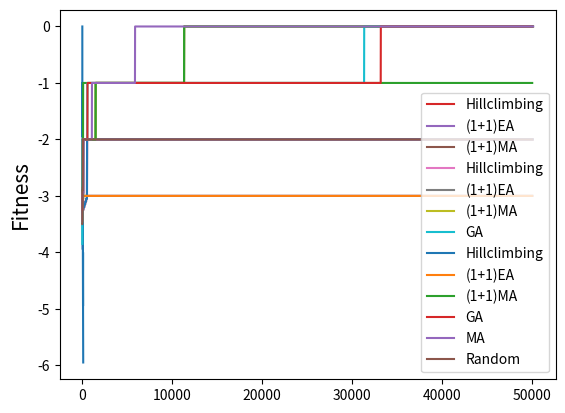

Python code for this plot: (Note: this script raises an exception after producing the figure.)
import random
import math
import matplotlib.pyplot as plt
import sys


# For presenting as slides
#plt.rcParams['figure.figsize'] = [12, 8]
#plt.rcParams.update({'font.size': 22})
#plt.rcParams['lines.linewidth'] = 3

w = 20

values = []
for z in range(0, 100):
    values.append(-math.ceil(z/w) - (z % w)/w)
plt.plot(values)

n = 100

class L(list):
    """
    A subclass of list that can accept additional attributes.
    Should be able to be used just like a regular list.
    """
    def __new__(self, *args, **kwargs):
        return super(L, self).__new__(self, args, kwargs)

    def __init__(self, *args, **kwargs):
        if len(args) == 1 and hasattr(args[0], '__iter__'):
            list.__init__(self, args[0])
        else:
            list.__init__(self, args)
        self.__dict__.update(kwargs)

    def __call__(self, **kwargs):
        self.__dict__.update(kwargs)
        return self

def get_random_solution():
    domain = [0,1]
    return L([random.choice(domain) for _ in range(n)])

fitness_values = []

def get_fitness(solution):
    if hasattr(solution, "fitness"):
        return solution.fitness
    
    z = len(solution) - sum(solution)
    fitness = -math.ceil(z/w) - (z % w)/w
    solution.fitness = fitness
    
    if not fitness_values:
        fitness_values.append(fitness)
    else: 
        fitness_values.append(max(fitness, fitness_values[-1]))
    return fitness

get_fitness(get_random_solution())

def get_neighbours(candidate):
    neighbours = []
    for pos in range(len(candidate)):
        copy = L(candidate[:])
        copy[pos] = 1 - copy[pos]
        neighbours.append(copy)
    return neighbours

max_steps = 50000

def hillclimbing_restart():
    fitness_values.clear()
    current = get_random_solution()
    best = L(current[:])
    best_fitness = get_fitness(current)

    while len(fitness_values) < max_steps:

        best_neighbour = None
        neighbour_fitness = -sys.maxsize
        for neighbour in get_neighbours(current):
            fitness = get_fitness(neighbour)

            if fitness > neighbour_fitness:
                best_neighbour = neighbour
                neighbour_fitness = fitness

        # Random restart if no neighbour is better
        if neighbour_fitness <= get_fitness(current):
            current = get_random_solution()
            neighbour_fitness = get_fitness(current)
        else:
            current = best_neighbour                        

        if neighbour_fitness > best_fitness:
            best = L(current[:])
            best_fitness = neighbour_fitness

    return best

hillclimbing_restart()
plt.plot(fitness_values)

def mutate(solution):
    P_mutate = 1/len(solution)
    mutated = L(solution[:])
    for position in range(len(solution)):
        if random.random() < P_mutate:
            mutated[position] = 1 - mutated[position]
    return mutated

def oneplusoneea():
    fitness_values.clear()
    current = get_random_solution()
    fitness = get_fitness(current)

    while len(fitness_values) < max_steps:
        candidate = mutate(current)
        candidate_fitness = get_fitness(candidate)
        if candidate_fitness >= fitness:
            fitness = candidate_fitness
            current = candidate

    return candidate

oneplusoneea()
plt.plot(fitness_values)

def hillclimbing(starting_point):

    current =  starting_point
    fitness = get_fitness(current)

    improved = True
    while improved and len(fitness_values) < max_steps:
        improved = False
        
        for neighbour in get_neighbours(current):
            neighbour_fitness = get_fitness(neighbour)

            if neighbour_fitness > fitness:
                current = neighbour
                fitness = neighbour_fitness
                improved = True
                break
        
    return current, fitness

def oneplusonema():
    fitness_values.clear()
    current = get_random_solution()
    fitness = get_fitness(current)

    while len(fitness_values) < max_steps:
        candidate = mutate(current)
        candidate, candidate_fitness = hillclimbing(candidate)
        if candidate_fitness >= fitness:
            fitness = candidate_fitness
            current = candidate

    return candidate

hillclimbing_restart()
hc_values = fitness_values[:]

oneplusoneea()
opo_values = fitness_values[:]

oneplusonema()
opoma_values = fitness_values[:]

plt.ylabel('Fitness', fontsize=15)
plt.plot(hc_values, label = "Hillclimbing")
plt.plot(opo_values, label = "(1+1)EA")
plt.plot(opoma_values, label = "(1+1)MA")
plt.legend()

configuration = {
    "P_xover": 0.7,
    "population_size": 20,
    "tournament_size": 2
}

def tournament_selection(population):
    # Make sure the sample isn't larger than the population
    candidates = random.sample(population, min(len(population), configuration["tournament_size"]))
    winner = max(candidates, key=lambda x: get_fitness(x))    
                
    return winner

def crossover(parent1, parent2):
    pos = random.randint(0, len(parent1))
    offspring1 = L(parent1[:pos] + parent2[pos:])
    offspring2 = L(parent2[:pos] + parent1[pos:])
    return offspring1, offspring2

def ga():
    fitness_values.clear()
    population = [get_random_solution() for _ in range(configuration["population_size"])]
    best_solution = max(population, key=lambda k: get_fitness(k))
    best_fitness = get_fitness(best_solution)

    while len(fitness_values) < max_steps:
        new_population = []

        while len(new_population) < len(population):
            parent1 = tournament_selection(population)
            parent2 = tournament_selection(population)

            if random.random() < configuration["P_xover"]:
                offspring1, offspring2 = crossover(parent1, parent2)
            else:
                offspring1, offspring2 = parent1, parent2

            offspring1 = mutate(offspring1)
            offspring2 = mutate(offspring2)

            new_population.append(offspring1)
            new_population.append(offspring2)

        population.clear()
        population.extend(new_population)

        best_solution = max(population, key=lambda k: get_fitness(k))
        best_fitness = get_fitness(best_solution)

    return best_solution

ga()
ga_values = fitness_values[:]

plt.ylabel('Fitness', fontsize=15)
plt.plot(hc_values, label = "Hillclimbing")
plt.plot(opo_values, label = "(1+1)EA")
plt.plot(opoma_values, label = "(1+1)MA")
plt.plot(ga_values, label = "GA")
plt.legend()

configuration["P_localsearch"] = 0.1

def ma():
    fitness_values.clear()
    population = [get_random_solution() for _ in range(configuration["population_size"])]
    best_solution = max(population, key=lambda k: get_fitness(k))
    best_fitness = get_fitness(best_solution)

    while len(fitness_values) < max_steps:
        new_population = []

        while len(new_population) < len(population):
            parent1 = tournament_selection(population)
            parent2 = tournament_selection(population)

            if random.random() < configuration["P_xover"]:
                offspring1, offspring2 = crossover(parent1, parent2)
            else:
                offspring1, offspring2 = parent1, parent2

            offspring1 = mutate(offspring1)
            offspring2 = mutate(offspring2)

            if random.random() < configuration["P_localsearch"]:
                offspring1, offspring1_fitness = hillclimbing(offspring1)
                offspring2, offspring2_fitness = hillclimbing(offspring2)

            new_population.append(offspring1)
            new_population.append(offspring2)

        population = new_population

        best_solution = max(population, key=lambda k: get_fitness(k))
        best_fitness = get_fitness(best_solution)

    return best_solution

def randomsearch():
    fitness_values.clear()
    best = get_random_solution()
    best_fitness = get_fitness(best)

    while len(fitness_values) < max_steps:
        candidate = get_random_solution()
        fitness = get_fitness(candidate)
        if fitness > best_fitness:
            best = candidate
            best_fitness = fitness

    return best

ga()
ga_values = fitness_values[:]

ma()
ma_values = fitness_values[:]

randomsearch()
random_values = fitness_values[:]

plt.ylabel('Fitness', fontsize=15)
plt.plot(hc_values, label = "Hillclimbing")
plt.plot(opo_values, label = "(1+1)EA")
plt.plot(opoma_values, label = "(1+1)MA")
plt.plot(ga_values, label = "GA")
plt.plot(ma_values, label = "MA")
plt.plot(random_values, label = "Random")
plt.legend()

from IPython.utils import io

def run_times(algorithm, repetitions):
    global fitness_values
    result = []
    for i in range(repetitions):
        with io.capture_output() as captured: 
            algorithm()
        result.append(fitness_values[-1])
    return result

fig, axes = plt.subplots(nrows=1, ncols=5, figsize=(18, 4))

num_plot = 0
for n in [100, 200, 300, 400, 500]:
    results = {
        "Standard GA"  : run_times(ga, 10),
        "MA"           : run_times(ma, 10)
    }
    axes[num_plot].boxplot(results.values())
    axes[num_plot].set_title(f"n = {n}")
    axes[num_plot].set_xticklabels(results.keys())
    num_plot += 1
plt.show()

hurdle_fitness = get_fitness

def get_fitness(solution):
    if hasattr(solution, "fitness"):
        return solution.fitness
    
    fitness = sum(solution)
    solution.fitness = fitness
    
    if not fitness_values:
        fitness_values.append(fitness)
    else:
        fitness_values.append(max(fitness, fitness_values[-1]))
    return fitness

onemax_fitness = get_fitness

fig, axes = plt.subplots(nrows=1, ncols=5, figsize=(18, 4))

num_plot = 0
for n in [100, 200, 300, 400, 500]:
    results = {
        "Standard GA"  : run_times(ga, 10),
        "MA"           : run_times(ma, 10)
    }
    axes[num_plot].boxplot(results.values())
    axes[num_plot].set_title(f"n = {n}")
    axes[num_plot].set_xticklabels(results.keys())
    num_plot += 1
plt.show()

# Restore 
get_fitness = hurdle_fitness
n = 100

configuration["emigration_size"] = 3

def emigrate(population):
    sorted_population = sorted(population, key=lambda k: get_fitness(k), reverse=True)
    return sorted_population[:configuration["emigration_size"]]

def immigrate(population, immigrants):
    population.sort(key=lambda k: get_fitness(k))
    for pos in range(len(immigrants)):
        population[pos] = immigrants[pos]
    return population

configuration["num_islands"] = 5
configuration["population_size"] = 50
configuration["island_size"] = configuration["population_size"] // configuration["num_islands"]

def evolution_step(population):
    new_population = []
    while len(new_population) < len(population):
        parent1 = tournament_selection(population)
        parent2 = tournament_selection(population)

        if random.random() < configuration["P_xover"]:
            offspring1, offspring2 = crossover(parent1, parent2)
        else:
            offspring1, offspring2 = parent1, parent2

        offspring1 = mutate(offspring1)
        offspring2 = mutate(offspring2)

        new_population.append(offspring1)
        new_population.append(offspring2)

    population.clear()
    population.extend(new_population)

    best_fitness = max([get_fitness(k) for k in population])
    return best_fitness

def parallel_ga():
    fitness_values.clear()
    islands = []
    for i in range(configuration["num_islands"]):
        islands.append([get_random_solution() for _ in range(configuration["island_size"])])

    best_solution = max([y for x in islands for y in x], key=lambda k: get_fitness(k))
    best_fitness = get_fitness(best_solution)

    while len(fitness_values) < max_steps:

        for i in range(configuration["num_islands"]):
            migrants = emigrate(islands[i])
            target = i + 1 if i < configuration["num_islands"] - 1 else 0
            immigrate(islands[target], migrants)

        # This could be actually parallelised:
        for i in range(configuration["num_islands"]):
            island_fitness = evolution_step(islands[i])
            if island_fitness > best_fitness:
                best_fitness = island_fitness

    best = max([y for x in islands for y in x], key=lambda k: get_fitness(k))
    return best

get_fitness = onemax_fitness
n = 500

ga()
values_ga = fitness_values[:]

parallel_ga()
values_pga = fitness_values[:]

plt.plot(values_ga, label="GA")
plt.plot(values_pga, label="Parallel GA")
plt.legend()

def sample(distribution):
    solution = []
    for p in distribution:
        if random.random() < p:
            solution.append(1)
        else:
            solution.append(0)

    return L(solution)

sample([0.5, 0.5, 0.5, 0.5, 0.5, 0.5, 0.5])

# Number of samples
# -> Selection pressure
configuration["num_samples"] = 2

# Learning rate ( 1 / N -- Hypothetical population size)
configuration["lambda"] = 0.005

def cga():
    fitness_values.clear()
    distribution = [0.5 for _ in range(n)]
    best_fitness = -sys.maxsize
    best_individual = None
    while len(fitness_values) < max_steps:
        candidates = [sample(distribution) for _ in range(configuration["num_samples"])]
        best  = max(candidates, key=lambda k: get_fitness(k))
        worst = min(candidates, key=lambda k: get_fitness(k))

        for i in range(n):
            distribution[i] = distribution[i] + configuration["lambda"] * (best[i] - worst[i])

        if get_fitness(best) > best_fitness:
            best_individual = best
            best_fitness = get_fitness(best)

    return best_individual        

cga()
cga_values = fitness_values[:]

ga()
ga_values = fitness_values[:]

ma()
ma_values = fitness_values[:]

randomsearch()
random_values = fitness_values[:]

plt.plot(ga_values, label = "GA")
plt.plot(ma_values, label = "MA")
plt.plot(random_values, label = "Random")
plt.plot(cga_values, label = "CGA")
plt.legend()

def pbil():
    fitness_values.clear()
    distribution = [0.5 for _ in range(n)]
    best_fitness = -sys.maxsize
    best_individual = None
    while len(fitness_values) < max_steps:
        candidates = [sample(distribution) for _ in range(configuration["num_samples"])]
        best = max(candidates, key=lambda k: get_fitness(k))

        for i in range(n):
            distribution[i] = distribution[i] + configuration["lambda"] * (best[i] - distribution[i])

        if get_fitness(best) > best_fitness:
            best_individual = best
            best_fitness = get_fitness(best)

    return best_individual

pbil()
pbil_values = fitness_values[:]

plt.plot(ga_values, label = "GA")
plt.plot(ma_values, label = "MA")
plt.plot(random_values, label = "Random")
plt.plot(cga_values, label = "CGA")
plt.plot(pbil_values, label = "PBIL")
plt.legend()

def cap(value, n):
    return max(min(value, 1 - 1/n), 1/n)

def umda():
    sample_size = configuration["population_size"]//2
    fitness_values.clear()
    population = [get_random_solution() for _ in range(configuration["population_size"])]
    population.sort(key=lambda k: get_fitness(k), reverse=True)
    best_individual = population[0]
    best_fitness = get_fitness(best_individual)
    
    while len(fitness_values) < max_steps:
        subset = population[:sample_size]
        distribution = []
        for i in range(n):
            values = [x[i] for x in subset]
            distribution.append(cap((sum(values)) / (len(values)), n))

        population = [sample(distribution) for _ in range(configuration["population_size"])]
        population.sort(key=lambda k: get_fitness(k), reverse=True)

        candidate = population[0]
        fitness = get_fitness(candidate)
        if fitness > best_fitness:
            best_fitness = fitness
            best_individual = candidate

    return best_individual

umda()
umda_values = fitness_values[:]

plt.plot(ga_values, label = "GA")
plt.plot(ma_values, label = "MA")
plt.plot(random_values, label = "Random")
plt.plot(cga_values, label = "CGA")
plt.plot(pbil_values, label = "PBIL")
plt.plot(umda_values, label = "UMDA")
plt.legend()

#n = 500
#results = {
#    "Random"       : run_times(randomsearch, 10),
#    "Standard GA"  : run_times(ga, 10),
#    "MA"           : run_times(ma, 10),
#    "CGA"          : run_times(cga, 10),
#    "PBIL"         : run_times(pbil, 10),
#    "UMDA"         : run_times(umda, 10)
#}
#fig, ax = plt.subplots(figsize=(12,4))
#ax.boxplot(results.values())
#ax.set_xticklabels(results.keys())

def get_fitness(solution):
    if hasattr(solution, "fitness"):
        return solution.fitness
    
    fitness = len(solution) - sum(solution)
    solution.fitness = fitness
    
    if not fitness_values:
        fitness_values.append(fitness)
    else:
        fitness_values.append(max(fitness, fitness_values[-1]))
    return fitness

umda()
umda_values = fitness_values[:]

cga()
cga_values = fitness_values[:]

pbil()
pbil_values = fitness_values[:]

ga()
ga_values = fitness_values[:]

ma()
ma_values = fitness_values[:]

randomsearch()
random_values = fitness_values[:]

plt.plot(ga_values, label = "GA")
plt.plot(ma_values, label = "MA")
plt.plot(random_values, label = "Random")
plt.plot(cga_values, label = "CGA")
plt.plot(pbil_values, label = "PBIL")
plt.plot(umda_values, label = "UMDA")
plt.legend()

get_fitness = hurdle_fitness

umda()
umda_values = fitness_values[:]

cga()
cga_values = fitness_values[:]

pbil()
pbil_values = fitness_values[:]

ga()
ga_values = fitness_values[:]

ma()
ma_values = fitness_values[:]

randomsearch()
random_values = fitness_values[:]

plt.plot(ga_values, label = "GA")
plt.plot(ma_values, label = "MA")
plt.plot(random_values, label = "Random")
plt.plot(cga_values, label = "CGA")
plt.plot(pbil_values, label = "PBIL")
plt.plot(umda_values, label = "UMDA")
plt.legend()

def binaryde():
    F = 0.1
    fitness_values.clear()
    population = [get_random_solution() for _ in range(configuration["population_size"])]

    while len(fitness_values) < max_steps:
        for j in range(len(population)):

            # select three random vector index positions [0, popsize), not including current vector (j)
            candidates = [i for i in range(len(population))]
            candidates.remove(j)
            random_index = random.sample(candidates, 3)

            x_1 = population[random_index[0]]
            x_2 = population[random_index[1]]
            x_3 = population[random_index[2]]
            x_t = population[j]  # target individual

            # Mutation
            mutant = L([])
            for k in range(len(x_t)):
                if x_2[k] != x_3[k] and random.random() < F:
                    mutant.append(1 - x_1[k])
                else:
                    mutant.append(x_1[k])

            # Uniform crossover
            trial = L([])
            for k in range(len(x_t)):
                if random.random() <= 0.5:
                    trial.append(mutant[k])
                else:
                    trial.append(x_t[k])

            # Greedy selection
            if get_fitness(trial) >= get_fitness(x_t):
                population[j] = trial


    return max(population, key=lambda k: get_fitness(k))

get_fitness = onemax_fitness
n = 500

binaryde()
values_de = fitness_values[:]

ga()
values_ga = fitness_values[:]

plt.plot(values_ga, label = "GA")
plt.plot(values_de, label = "DE")
plt.legend()

configuration["population_size"] = 100
binaryde()
values_de = fitness_values[:]

ga()
values_ga = fitness_values[:]

plt.plot(values_ga, label = "GA")
plt.plot(values_de, label = "DE")
plt.legend()

def select(heuristics, history):

    w = 5
    weights = []
    for h in heuristics:
        weights.append(max(history[h][-w:]))

    candidates = random.sample([x for x in range(len(weights))], 3)
    index = max(candidates, key=lambda k: weights[k])
    return heuristics[index]

def hyper_ga(population, iterations):
    best_solution = max(population, key=lambda k: get_fitness(k))
    best_fitness = get_fitness(best_solution)
    iteration = 0
    
    while iteration < iterations:
        iteration += 1
        new_population = []

        while len(new_population) < len(population):
            parent1 = tournament_selection(population)
            parent2 = tournament_selection(population)

            if random.random() < configuration["P_xover"]:
                offspring1, offspring2 = crossover(parent1, parent2)
            else:
                offspring1, offspring2 = parent1, parent2

            offspring1 = mutate(offspring1)
            offspring2 = mutate(offspring2)

            new_population.append(offspring1)
            new_population.append(offspring2)

        population.clear()
        population.extend(new_population)

        best_solution = max(population, key=lambda k: get_fitness(k))
        best_fitness = get_fitness(best_solution)

    return best_solution, best_fitness, population

def hyper_ma(population, iterations):
    best_solution = max(population, key=lambda k: get_fitness(k))
    best_fitness = get_fitness(best_solution)
    iteration = 0
    
    while iteration < iterations:
        iteration += 1
        new_population = []

        while len(new_population) < len(population):
            parent1 = tournament_selection(population)
            parent2 = tournament_selection(population)

            if random.random() < configuration["P_xover"]:
                offspring1, offspring2 = crossover(parent1, parent2)
            else:
                offspring1, offspring2 = parent1, parent2

            offspring1 = mutate(offspring1)
            offspring2 = mutate(offspring2)

            if random.random() < configuration["P_localsearch"]:
                offspring1, offspring1_fitness = hillclimbing(offspring1)
                offspring2, offspring2_fitness = hillclimbing(offspring2)

            new_population.append(offspring1)
            new_population.append(offspring2)

        population = new_population

        best_solution = max(population, key=lambda k: get_fitness(k))
        best_fitness = get_fitness(best_solution)

    return best_solution, best_fitness, population

def hyper_binaryde(population, iterations):
    F = 0.1
    iteration = 0
    
    while iteration < iterations:
        iteration += 1
        for j in range(len(population)):

            # select three random vector index positions [0, popsize), not including current vector (j)
            candidates = [i for i in range(len(population))]
            candidates.remove(j)
            random_index = random.sample(candidates, 3)

            x_1 = population[random_index[0]]
            x_2 = population[random_index[1]]
            x_3 = population[random_index[2]]
            x_t = population[j]  # target individual

            # Mutation
            mutant = L([])
            for k in range(len(x_t)):
                if x_2[k] != x_3[k] and random.random() < F:
                    mutant.append(1 - x_1[k])
                else:
                    mutant.append(x_1[k])

            # Binomial crossover
            trial = L([])
            for k in range(len(x_t)):
                if random.random() <= 0.5: # uniform xover
                    trial.append(mutant[k])
                else:
                    trial.append(x_t[k])

            # Greedy selection
            if get_fitness(trial) >= get_fitness(x_t):
                population[j] = trial

    best_individual = max(population, key=lambda k: get_fitness(k))
    best_fitness = get_fitness(best_individual)

    return best_individual, best_fitness, population

def hyper():
    fitness_values.clear()
    population =[get_random_solution() for _ in range(configuration["population_size"])]
    best_individual = max(population, key=lambda k: get_fitness(k))
    best_fitness = get_fitness(best_individual)
    step_size = 5
    heuristics = [hyper_ga, hyper_ma, hyper_binaryde] 

    history = {}
    for h in heuristics:
        # Use high value for heuristics not tried yet, to ensure they are attemped
        history[h] = [n]

    iteration = 0
    while len(fitness_values) < max_steps:
        h = select(heuristics, history)
        best_individual, next_fitness, population = h(population, step_size)

        history[h].append(next_fitness - best_fitness)
        best_fitness = next_fitness
        iteration += step_size

    for h in heuristics:
        print(f"Heuristic {h.__name__}: {len(history[h])} invocations")
        
    return best_individual

configuration["P_localsearch"] = 0.001

get_fitness = onemax_fitness

ga()
values_ga = fitness_values[:]

ma()
values_ma = fitness_values[:]

binaryde()
values_de = fitness_values[:]

hyper()
hyper_values = fitness_values[:]

plt.plot(values_ga, label = "GA")
plt.plot(values_ma, label = "MA")
plt.plot(values_de, label = "DE")
plt.plot(hyper_values, label = "Hyper")
plt.legend()

get_fitness = hurdle_fitness

ga()
values_ga = fitness_values[:]

ma()
values_ma = fitness_values[:]

binaryde()
values_de = fitness_values[:]

hyper()
hyper_values = fitness_values[:]

plt.plot(values_ga, label = "GA")
plt.plot(values_ma, label = "MA")
plt.plot(values_de, label = "DE")
plt.plot(hyper_values, label = "Hyper")
plt.legend()